Image classification data set "CitrusLeafPathology-14-Aug" (Aurelia-Maris-Crystalthrone/YouKang on GitHub). Class labels (14): anthracnose, bacterial blight, black spot, citrus canker, citrus mite, curl leaf, curl virus, deficiency leaf, dry leaf, greening, healthy, melanose, sooty mould, spider mite.

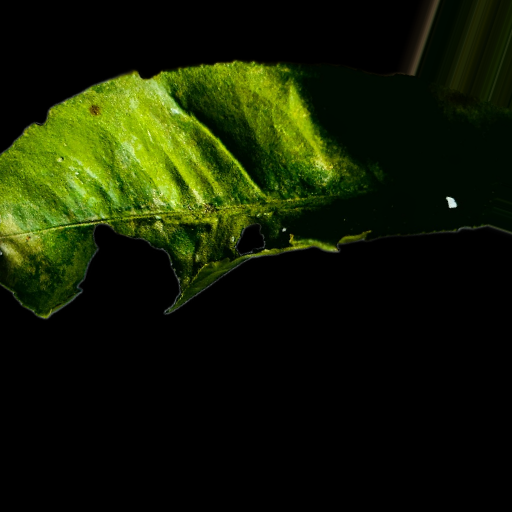
Label: deficiency leaf

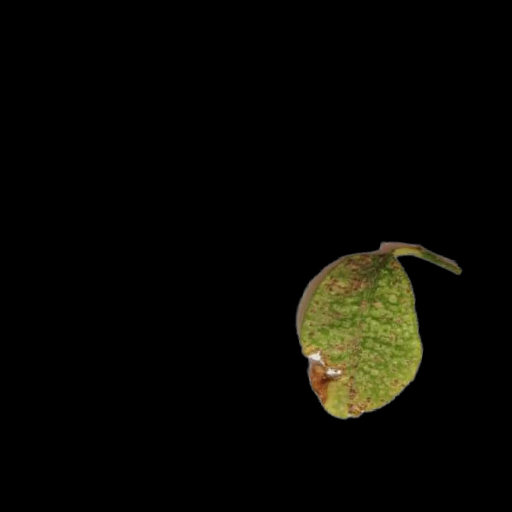
Label: citrus mite

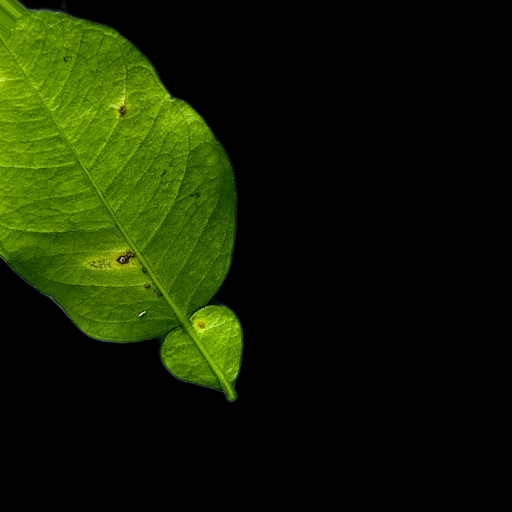
Label: anthracnose

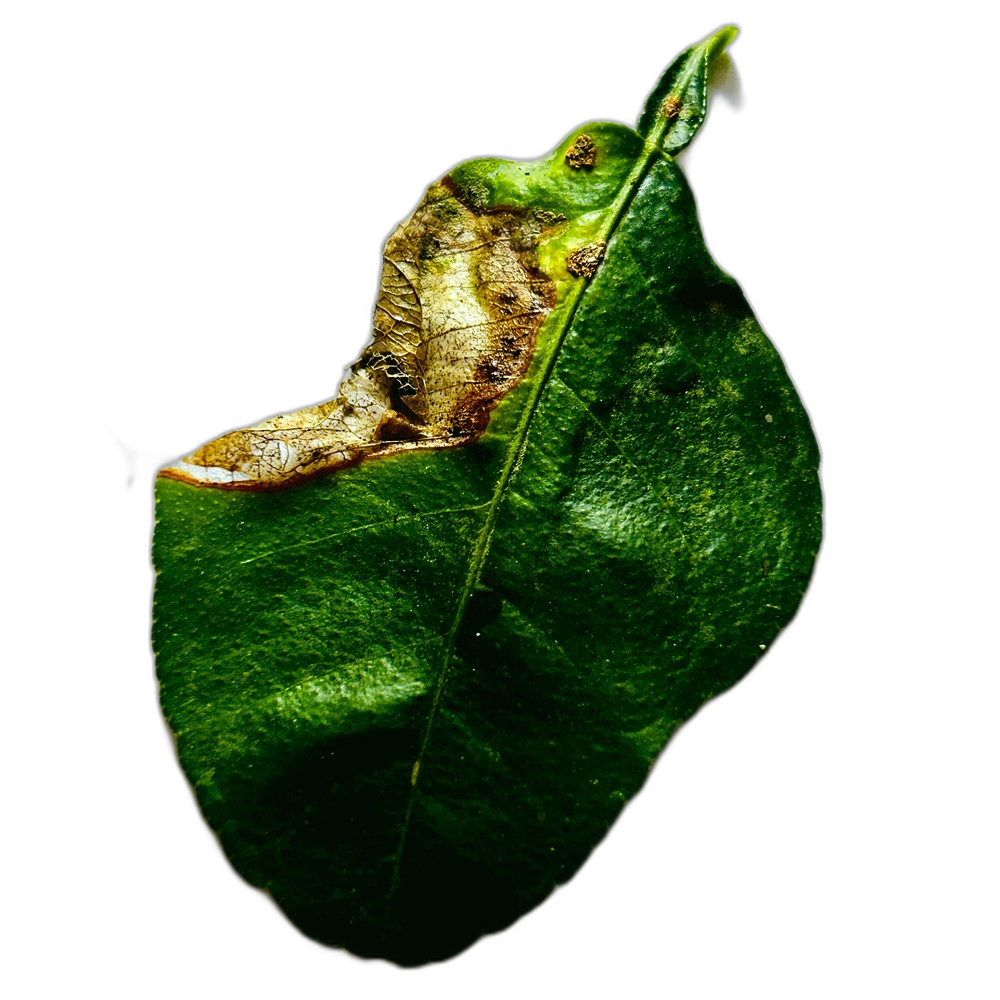
Label: citrus canker

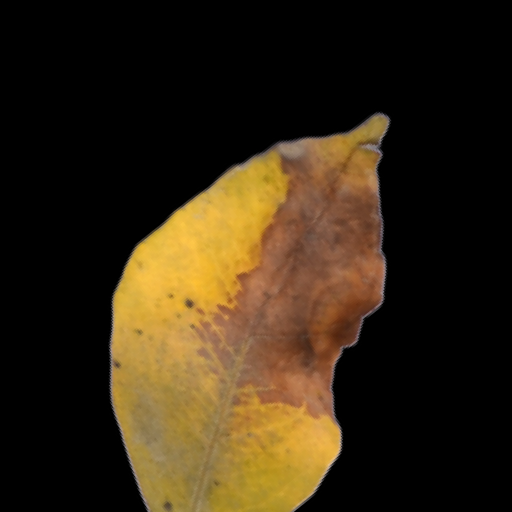
Label: black spot

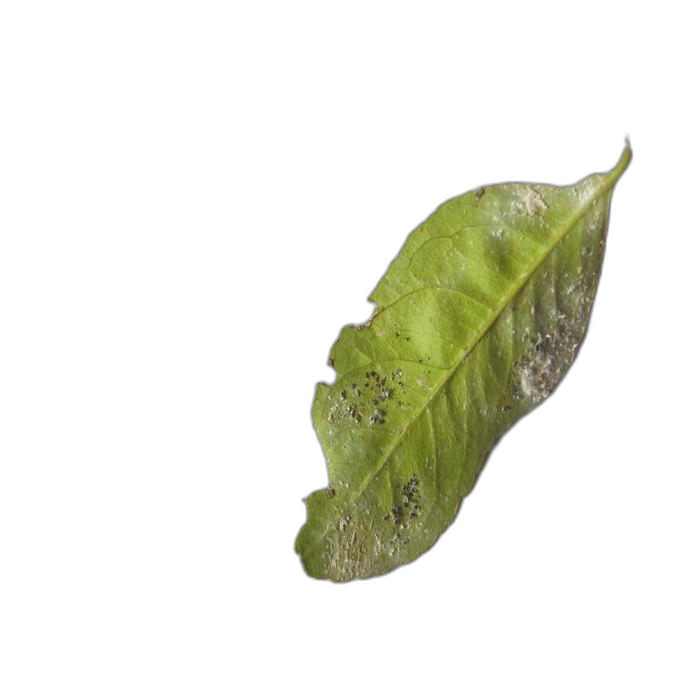
Label: sooty mould
